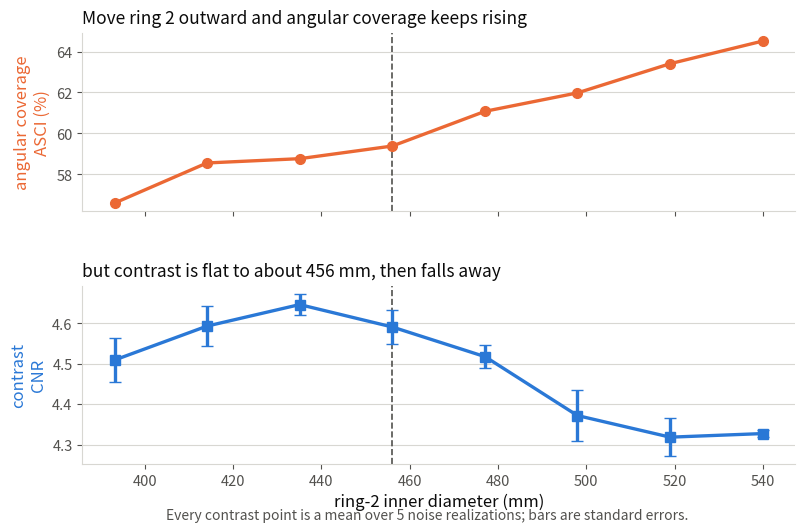

The script that saved this image:
#!/usr/bin/env python3
"""The ASCI vs CNR trade-off along ring-2 radius.

This is the figure that answers "why not just optimize CNR." Moving ring 2
outward raises angular sampling coverage monotonically and costs contrast, so a
single-objective run would walk down this curve without ever reporting what it
gave up.

Data: the 8-design ring2_* sweep (merged into the archive 2026-09-30). Crystal
count and radius rise together along it, because the packing limit scales with
radius. The companion fine sweep at fixed d2 (nd2fine_*) shows crystal count
alone produces no trend, which is what lets us attribute this axis to radius.

Every CNR point here is a 5-SEED MEAN with its own standard error, measured
2026-10-05/06. The single-draw version of this figure was misleading twice
over: it put the breakpoint at ~500 mm when the measured one is nearer 455,
and it showed a cliff between 1218 and 1268 that is not there. Three separate
times on this dataset a shape read off single draws failed to survive proper
measurement, so nothing goes on a slide at n=1.

Usage:
  python make_tradeoff_figure.py --out ../deck_figures/asci_cnr_tradeoff.png
"""
import argparse

import matplotlib
matplotlib.use("Agg")
import matplotlib.pyplot as plt
import numpy as np

# results/ring2_seed_out, merged into results_summary_mobo.csv on 2026-09-30.
# Single in-loop draws; the sweep's shape is what matters here, and the two
# endpoints were each confirmed at 5 seeds.
ND2   = [964, 1016, 1066, 1116, 1168, 1218, 1268, 1320]
D2    = [393.2, 414.1, 435.1, 456.1, 477.1, 498.0, 519.0, 540.0]
ASCI  = [56.59, 58.55, 58.76, 59.38, 61.08, 61.98, 63.41, 64.52]
# 5-seed means and standard errors (sd / sqrt(5)).
CNR   = [4.5092, 4.5930, 4.6463, 4.5908, 4.5174, 4.3718, 4.3183, 4.3272]
CNR_SD = [0.1239, 0.1124, 0.0583, 0.0952, 0.0635, 0.1410, 0.1043, 0.0184]

# Same validated palette as the other deck figures (CVD dE 24.7 protan).
C_ASCI, C_CNR = "#eb6834", "#2a78d6"

N_SEEDS = 5
INK, INK_MUTED, GRID = "#0b0b0b", "#52514e", "#d8d7d2"


def main():
    """Two stacked panels, one scale each.

    Dr. Yao, 16 Oct: the dual-axis version was not readable. Two y-axes on one
    frame force the reader to work out which curve belongs to which scale
    before they can see the point. Stacked panels sharing the x-axis say the
    same thing with no decoding: this rises all the way, that turns over.
    """
    ap = argparse.ArgumentParser()
    ap.add_argument("--out", default="asci_cnr_tradeoff.png")
    ap.add_argument("--dpi", type=int, default=300)
    args = ap.parse_args()

    sem = [sd / np.sqrt(N_SEEDS) for sd in CNR_SD]
    # The argmax alone is over-precise: 414, 435 and 456 mm are all within
    # two standard errors of each other. The honest statement is where
    # contrast FIRST drops clearly below the peak.
    k = int(np.argmax(CNR))
    sem_all = [sd / np.sqrt(N_SEEDS) for sd in CNR_SD]
    below = [i for i in range(k + 1, len(CNR))
             if (CNR[k] - CNR[i]) / np.sqrt(sem_all[i] ** 2 + sem_all[k] ** 2) > 2]
    if not below:
        raise SystemExit("ERROR: contrast never drops clearly below the peak")
    turn = D2[below[0] - 1]

    fig, (ax_a, ax_c) = plt.subplots(
        2, 1, figsize=(9.2, 5.6), sharex=True,
        gridspec_kw=dict(hspace=0.42, height_ratios=[1, 1]))
    fig.patch.set_facecolor("white")

    ax_a.plot(D2, ASCI, "-o", color=C_ASCI, lw=2.4, ms=7, zorder=3)
    ax_a.set_ylabel("angular coverage\nASCI (%)", fontsize=12, color=C_ASCI)
    ax_a.set_title("Move ring 2 outward and angular coverage keeps rising",
                   fontsize=12.5, color=INK, pad=7, loc="left")

    ax_c.errorbar(D2, CNR, yerr=sem, fmt="-s", color=C_CNR, lw=2.4, ms=7,
                  capsize=4, zorder=3)
    ax_c.set_ylabel("contrast\nCNR", fontsize=12, color=C_CNR)
    ax_c.set_xlabel("ring-2 inner diameter (mm)", fontsize=12, color=INK)
    ax_c.set_title(f"but contrast is flat to about {turn:.0f} mm, then falls away",
                   fontsize=12.5, color=INK, pad=7, loc="left")

    # One vertical marker on both panels: the place the two disagree.
    for ax in (ax_a, ax_c):
        ax.axvline(turn, color=INK_MUTED, lw=1.2, ls="--", zorder=1)
        ax.set_facecolor("white")
        ax.yaxis.grid(True, color=GRID, lw=0.8)
        ax.set_axisbelow(True)
        for side in ("top", "right"):
            ax.spines[side].set_visible(False)
        for side in ("left", "bottom"):
            ax.spines[side].set_color(GRID)
        ax.tick_params(colors=INK_MUTED, labelsize=10.5)
    # No cross-panel annotation: it ran through the lower title. The
    # dashed line and the panel titles carry it.

    fig.text(0.5, 0.012,
             f"Every contrast point is a mean over {N_SEEDS} noise "
             f"realizations; bars are standard errors.",
             ha="center", fontsize=10, color=INK_MUTED, style="italic")
    fig.tight_layout(rect=(0, 0.04, 1, 1))
    fig.savefig(args.out, dpi=args.dpi, facecolor="white")
    print(f"wrote {args.out}")
    print(f"  contrast flat to d2 = {turn:.0f} mm; coverage rises "
          f"{ASCI[0]:.1f} to {ASCI[-1]:.1f}%")
    if k in (0, len(CNR) - 1):
        raise SystemExit("ERROR: contrast does not turn over inside the range; "
                         "the panel titles would be wrong.")


if __name__ == "__main__":
    main()
